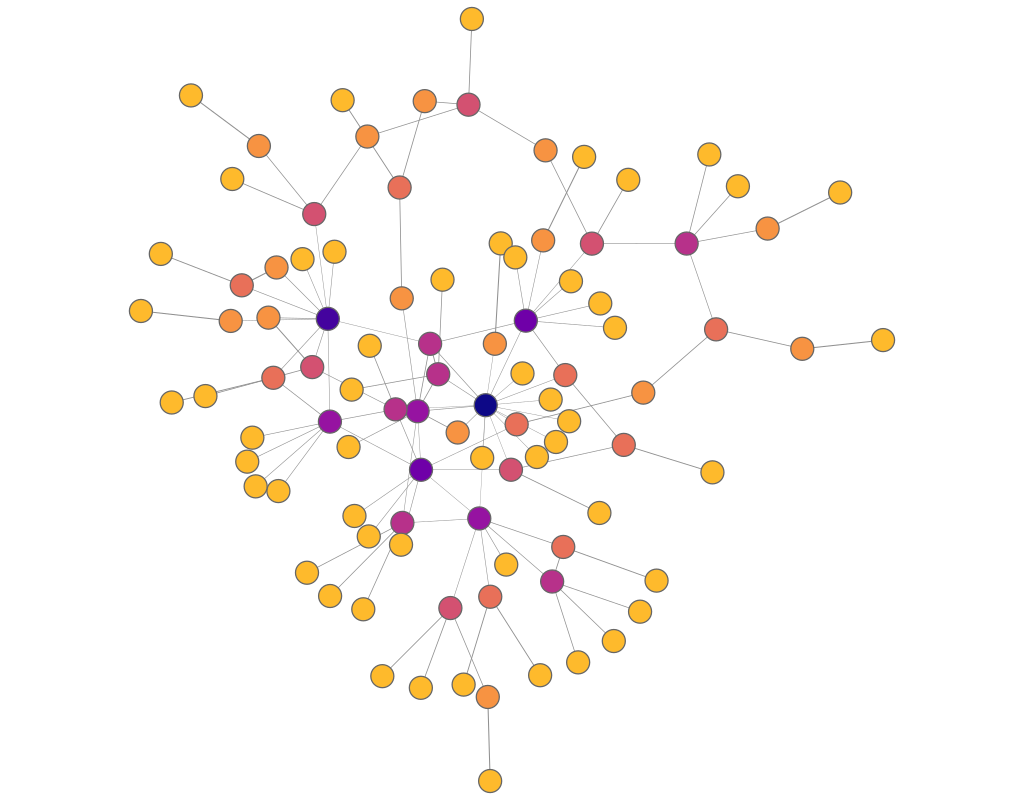

The data file committed next to this chart (first rows):
experiment, frame, file, download, jaccard, spanning_tree, quality, fdl_init, frameTime, crossing, crossingAngle, angularResolutionMin, angularResolutionDev, totalEnergy, avgMotion, maxMotion, trustworthy_k_idx, trustworthy_q_local, trustworthy_q_global, continuity_k_idx, continuity_q_local, continuity_q_global, lcmc_k_idx, lcmc_q_local
other_retweet_neato, 1, data/neato/retweet.json, 360.2, 0.4, 0.1, 0, 13.6, 0, 0.9889, 0.7536, 0.7962, 0.8879, 0, 515.5, 843.1, 18, 0.9487, 0.9466, 18, 0.9435, 0.944, 18, 0.5073
